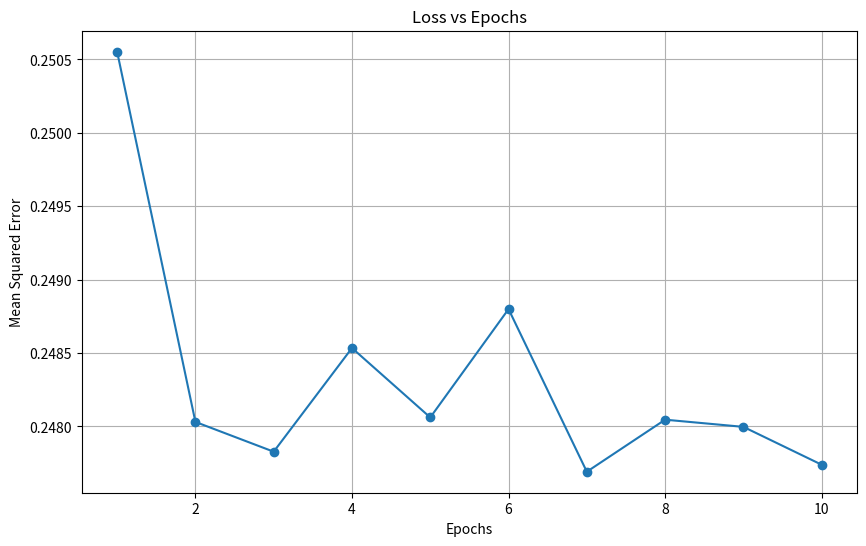

This chart was generated by the following Python code:
import numpy as np
import matplotlib.pyplot as plt

class MLP:
    def __init__(self, input_size, hidden_sizes, output_size, learning_rate=0.1, momentum=0.9):
        self.input_size = input_size
        self.hidden_sizes = hidden_sizes
        self.output_size = output_size
        self.learning_rate = learning_rate
        self.momentum = momentum
        
        # Initialize weights and biases
        self.weights = []
        self.biases = []
        self.weight_velocities = []
        self.bias_velocities = []
        
        # Input layer to first hidden layer
        self.weights.append(np.random.randn(input_size, hidden_sizes[0]) * 0.01)
        self.biases.append(np.zeros((1, hidden_sizes[0])))
        self.weight_velocities.append(np.zeros((input_size, hidden_sizes[0])))
        self.bias_velocities.append(np.zeros((1, hidden_sizes[0])))
        
        # Hidden layers
        for i in range(len(hidden_sizes) - 1):
            self.weights.append(np.random.randn(hidden_sizes[i], hidden_sizes[i+1]) * 0.01)
            self.biases.append(np.zeros((1, hidden_sizes[i+1])))
            self.weight_velocities.append(np.zeros((hidden_sizes[i], hidden_sizes[i+1])))
            self.bias_velocities.append(np.zeros((1, hidden_sizes[i+1])))
        
        # Last hidden layer to output layer
        self.weights.append(np.random.randn(hidden_sizes[-1], output_size) * 0.01)
        self.biases.append(np.zeros((1, output_size)))
        self.weight_velocities.append(np.zeros((hidden_sizes[-1], output_size)))
        self.bias_velocities.append(np.zeros((1, output_size)))
    
    def sigmoid(self, x):
        return 1 / (1 + np.exp(-np.clip(x, -500, 500)))
    
    def sigmoid_derivative(self, x):
        return x * (1 - x)
    
    def forward(self, X):
        self.layer_inputs = []
        self.layer_outputs = [X]
        
        for i in range(len(self.weights)):
            layer_input = np.dot(self.layer_outputs[-1], self.weights[i]) + self.biases[i]
            self.layer_inputs.append(layer_input)
            layer_output = self.sigmoid(layer_input)
            self.layer_outputs.append(layer_output)
        
        return self.layer_outputs[-1]
    
    def backward(self, X, y, output):
        m = X.shape[0]
        
        # Calculate gradients
        weight_gradients = [0] * len(self.weights)
        bias_gradients = [0] * len(self.biases)
        
        # Output layer error
        error = output - y
        delta = error * self.sigmoid_derivative(output)
        
        # Last layer gradients
        weight_gradients[-1] = np.dot(self.layer_outputs[-2].T, delta) / m
        bias_gradients[-1] = np.sum(delta, axis=0, keepdims=True) / m
        
        # Hidden layers
        for l in range(len(self.weights) - 2, -1, -1):
            delta = np.dot(delta, self.weights[l+1].T) * self.sigmoid_derivative(self.layer_outputs[l+1])
            weight_gradients[l] = np.dot(self.layer_outputs[l].T, delta) / m
            bias_gradients[l] = np.sum(delta, axis=0, keepdims=True) / m
        
        # Update weights and biases using momentum
        for i in range(len(self.weights)):
            self.weight_velocities[i] = self.momentum * self.weight_velocities[i] - self.learning_rate * weight_gradients[i]
            self.bias_velocities[i] = self.momentum * self.bias_velocities[i] - self.learning_rate * bias_gradients[i]
            
            self.weights[i] += self.weight_velocities[i]
            self.biases[i] += self.bias_velocities[i]
        
        return weight_gradients, bias_gradients
    
    def train(self, X, y, epochs=10, batch_size=10):
        m = X.shape[0]
        history = {'loss': [], 'accuracy': []}
        weight_updates = []
        
        for epoch in range(epochs):
            # Shuffle the data
            indices = np.random.permutation(m)
            X_shuffled = X[indices]
            y_shuffled = y[indices]
            
            epoch_loss = 0
            epoch_accuracy = 0
            epoch_weight_updates = []
            
            # Mini-batch training
            for i in range(0, m, batch_size):
                end = min(i + batch_size, m)
                X_batch = X_shuffled[i:end]
                y_batch = y_shuffled[i:end]
                
                # Forward pass
                output = self.forward(X_batch)
                
                # Compute loss
                batch_loss = np.mean(np.square(output - y_batch))
                epoch_loss += batch_loss * (end - i) / m
                
                # Compute accuracy (assuming binary classification threshold = 0.5)
                predictions = (output >= 0.5).astype(int)
                batch_accuracy = np.mean(np.all(predictions == y_batch, axis=1))
                epoch_accuracy += batch_accuracy * (end - i) / m
                
                # Backward pass
                weight_gradients, _ = self.backward(X_batch, y_batch, output)
                epoch_weight_updates.append([np.abs(grad).mean() for grad in weight_gradients])
            
            # Average weight updates for the epoch
            avg_weight_updates = np.mean(epoch_weight_updates, axis=0)
            weight_updates.append(avg_weight_updates)
            
            # Store metrics
            history['loss'].append(epoch_loss)
            history['accuracy'].append(epoch_accuracy)
            
            # Display progress
            print(f"Epoch {epoch+1}/{epochs}")
            print(f"Loss: {epoch_loss:.4f}, Accuracy: {epoch_accuracy:.4f}")
            print(f"Weight Updates: {[f'{w:.6f}' for w in avg_weight_updates]}")
            print("-" * 50)
        
        return history, weight_updates
    
    def predict(self, X):
        output = self.forward(X)
        return (output >= 0.5).astype(int)

# Generate random data (100 samples, 3 features, 2 output classes)
np.random.seed(42)
X = np.random.rand(100, 3)
y = np.random.randint(0, 2, size=(100, 2))

# Create and train the MLP
mlp = MLP(
    input_size=3,
    hidden_sizes=[4, 4],
    output_size=2,
    learning_rate=0.1,
    momentum=0.9
)

# Train the model
history, weight_updates = mlp.train(X, y, epochs=10, batch_size=10)

# Plot the loss curve
plt.figure(figsize=(10, 6))
plt.plot(range(1, 11), history['loss'], marker='o')
plt.title('Loss vs Epochs')
plt.xlabel('Epochs')
plt.ylabel('Mean Squared Error')
plt.grid(True)
plt.show()

# Print final metrics
print("\nFinal Results:")
print(f"Final Loss: {history['loss'][-1]:.4f}")
print(f"Final Accuracy: {history['accuracy'][-1]:.4f}")
print("\nWeight updates per layer and epoch:")
for epoch, updates in enumerate(weight_updates):
    print(f"Epoch {epoch+1}: {[f'{w:.6f}' for w in updates]}")
    
    
# Epoch 1/10
# Loss: 0.2506, Accuracy: 0.1800
# Weight Updates: ['0.000000', '0.000063', '0.013517']
# --------------------------------------------------
# Epoch 2/10
# Loss: 0.2480, Accuracy: 0.3200
# Weight Updates: ['0.000001', '0.000196', '0.012978']
# --------------------------------------------------
# Epoch 3/10
# Loss: 0.2478, Accuracy: 0.3200
# Weight Updates: ['0.000001', '0.000181', '0.012595']
# --------------------------------------------------
# Epoch 4/10
# Loss: 0.2485, Accuracy: 0.3200
# Weight Updates: ['0.000001', '0.000294', '0.019774']
# --------------------------------------------------
# Epoch 5/10
# Loss: 0.2481, Accuracy: 0.3200
# Weight Updates: ['0.000001', '0.000225', '0.015423']
# --------------------------------------------------
# Epoch 6/10
# Loss: 0.2488, Accuracy: 0.3200
# Weight Updates: ['0.000002', '0.000523', '0.016600']
# --------------------------------------------------
# Epoch 7/10
# Loss: 0.2477, Accuracy: 0.3200
# Weight Updates: ['0.000001', '0.000212', '0.012360']
# --------------------------------------------------
# Epoch 8/10
# Loss: 0.2480, Accuracy: 0.3200
# Weight Updates: ['0.000002', '0.000297', '0.015773']
# --------------------------------------------------
# Epoch 9/10
# Loss: 0.2480, Accuracy: 0.3200
# Weight Updates: ['0.000001', '0.000188', '0.012105']
# --------------------------------------------------
# Epoch 10/10
# Loss: 0.2477, Accuracy: 0.3200
# Weight Updates: ['0.000002', '0.000241', '0.015337']
# --------------------------------------------------